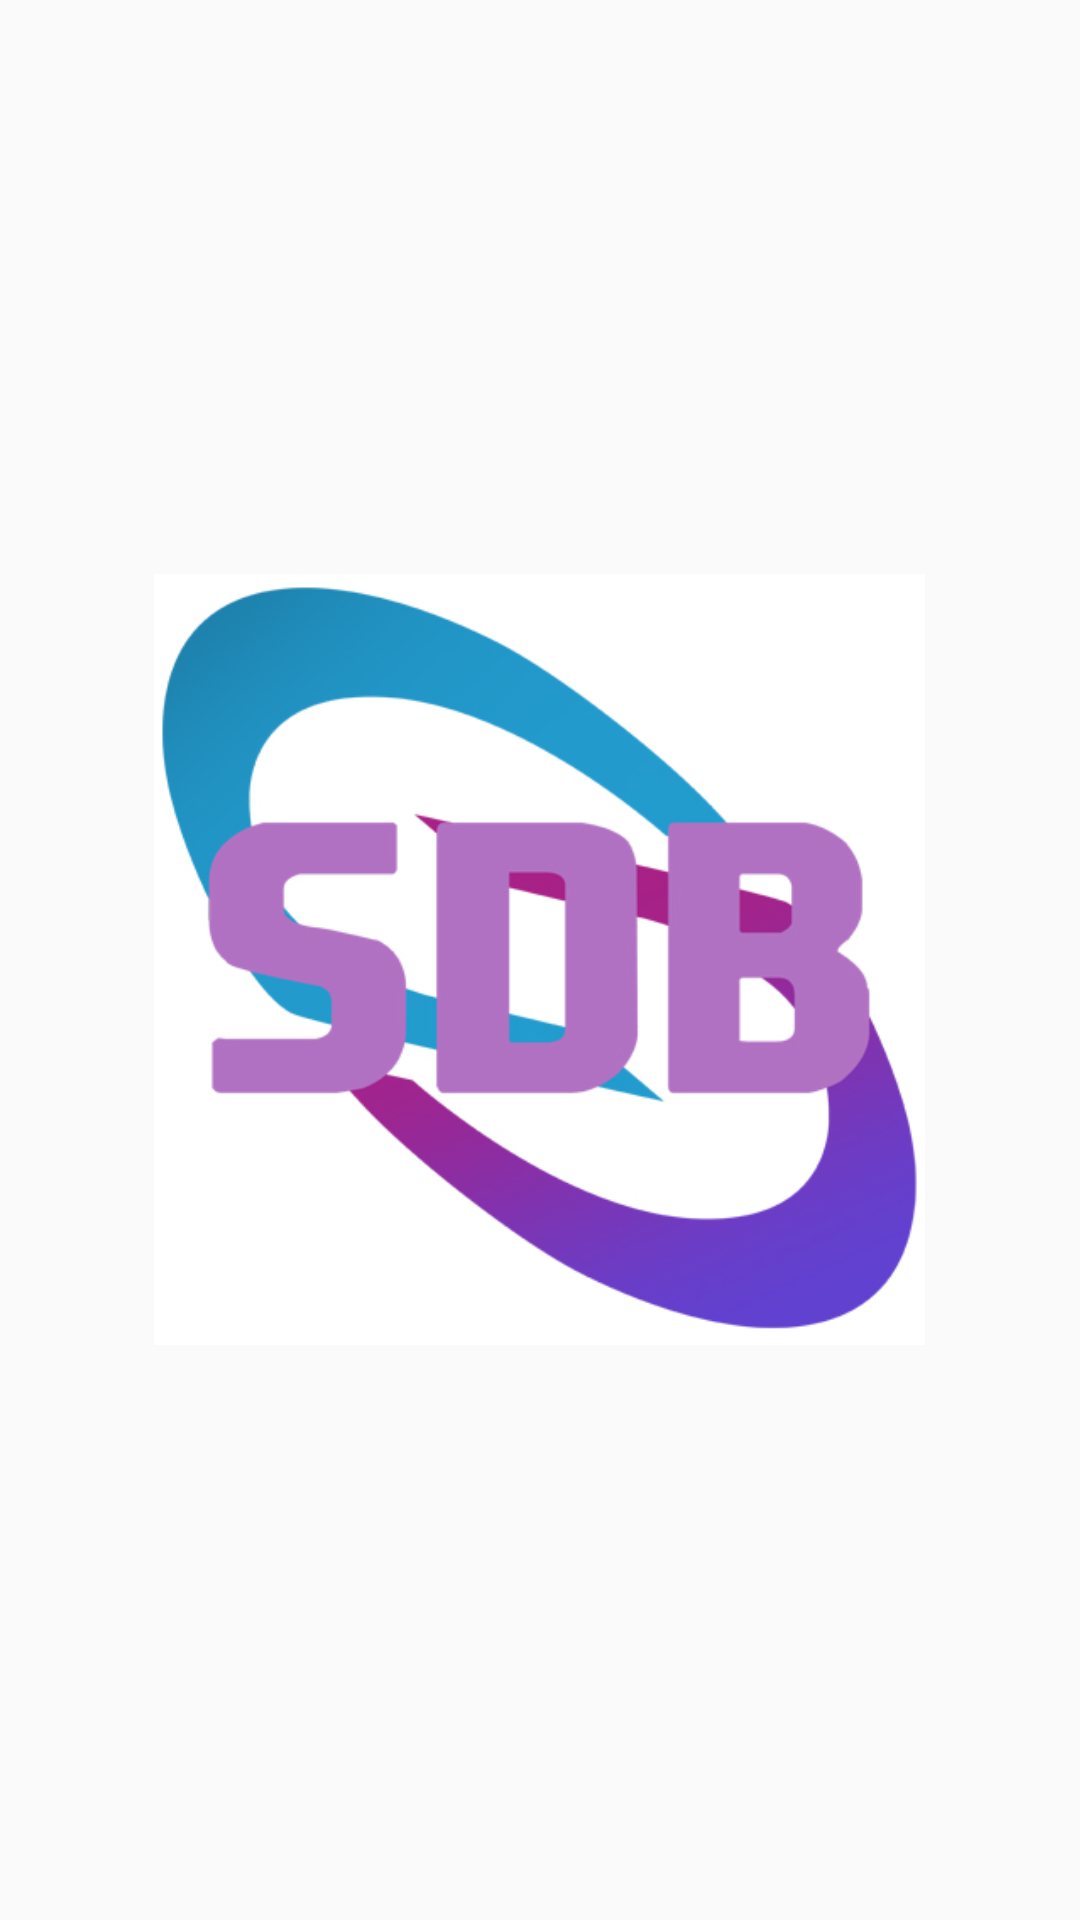

Reconstruct the res/layout file that produces this screen, plus the resources it refers to.
<!-- AndroidManifest.xml: application theme Theme.Sekolahku -->
<!-- res/layout/activity_splash_screen.xml -->
<?xml version="1.0" encoding="utf-8"?>
<RelativeLayout xmlns:android="http://schemas.android.com/apk/res/android"
    xmlns:app="http://schemas.android.com/apk/res-auto"
    xmlns:tools="http://schemas.android.com/tools"
    android:layout_width="match_parent"
    android:layout_height="match_parent"
    tools:context=".SplashScreen">

    <ImageView
        android:id="@+id/imageView"
        android:layout_width="257dp"
        android:layout_height="257dp"
        app:srcCompat="@drawable/logo"
        android:layout_centerInParent="true"/>

</RelativeLayout>
<!-- resources referenced by this layout -->
<resources>
  <!-- drawable logo: jpg bitmap (drawable, 81230 bytes) -->
  <style name="Theme.Sekolahku" parent="Theme.AppCompat.Light.NoActionBar">
          
          <item name="colorPrimary">@color/purple_500</item>
          <item name="colorPrimaryVariant">@color/purple_700</item>
          <item name="colorOnPrimary">@color/white</item>
          
          <item name="colorSecondary">@color/teal_200</item>
          <item name="colorSecondaryVariant">@color/teal_700</item>
          <item name="colorOnSecondary">@color/black</item>
          
          <item name="android:statusBarColor">?attr/colorPrimaryVariant</item>
          
      </style>
  <color name="purple_500">#FF6200EE</color>
  <color name="purple_700">#FF3700B3</color>
  <color name="white">#FFFFFFFF</color>
  <color name="teal_200">#FF03DAC5</color>
  <color name="teal_700">#FF018786</color>
  <color name="black">#FF000000</color>
</resources>
